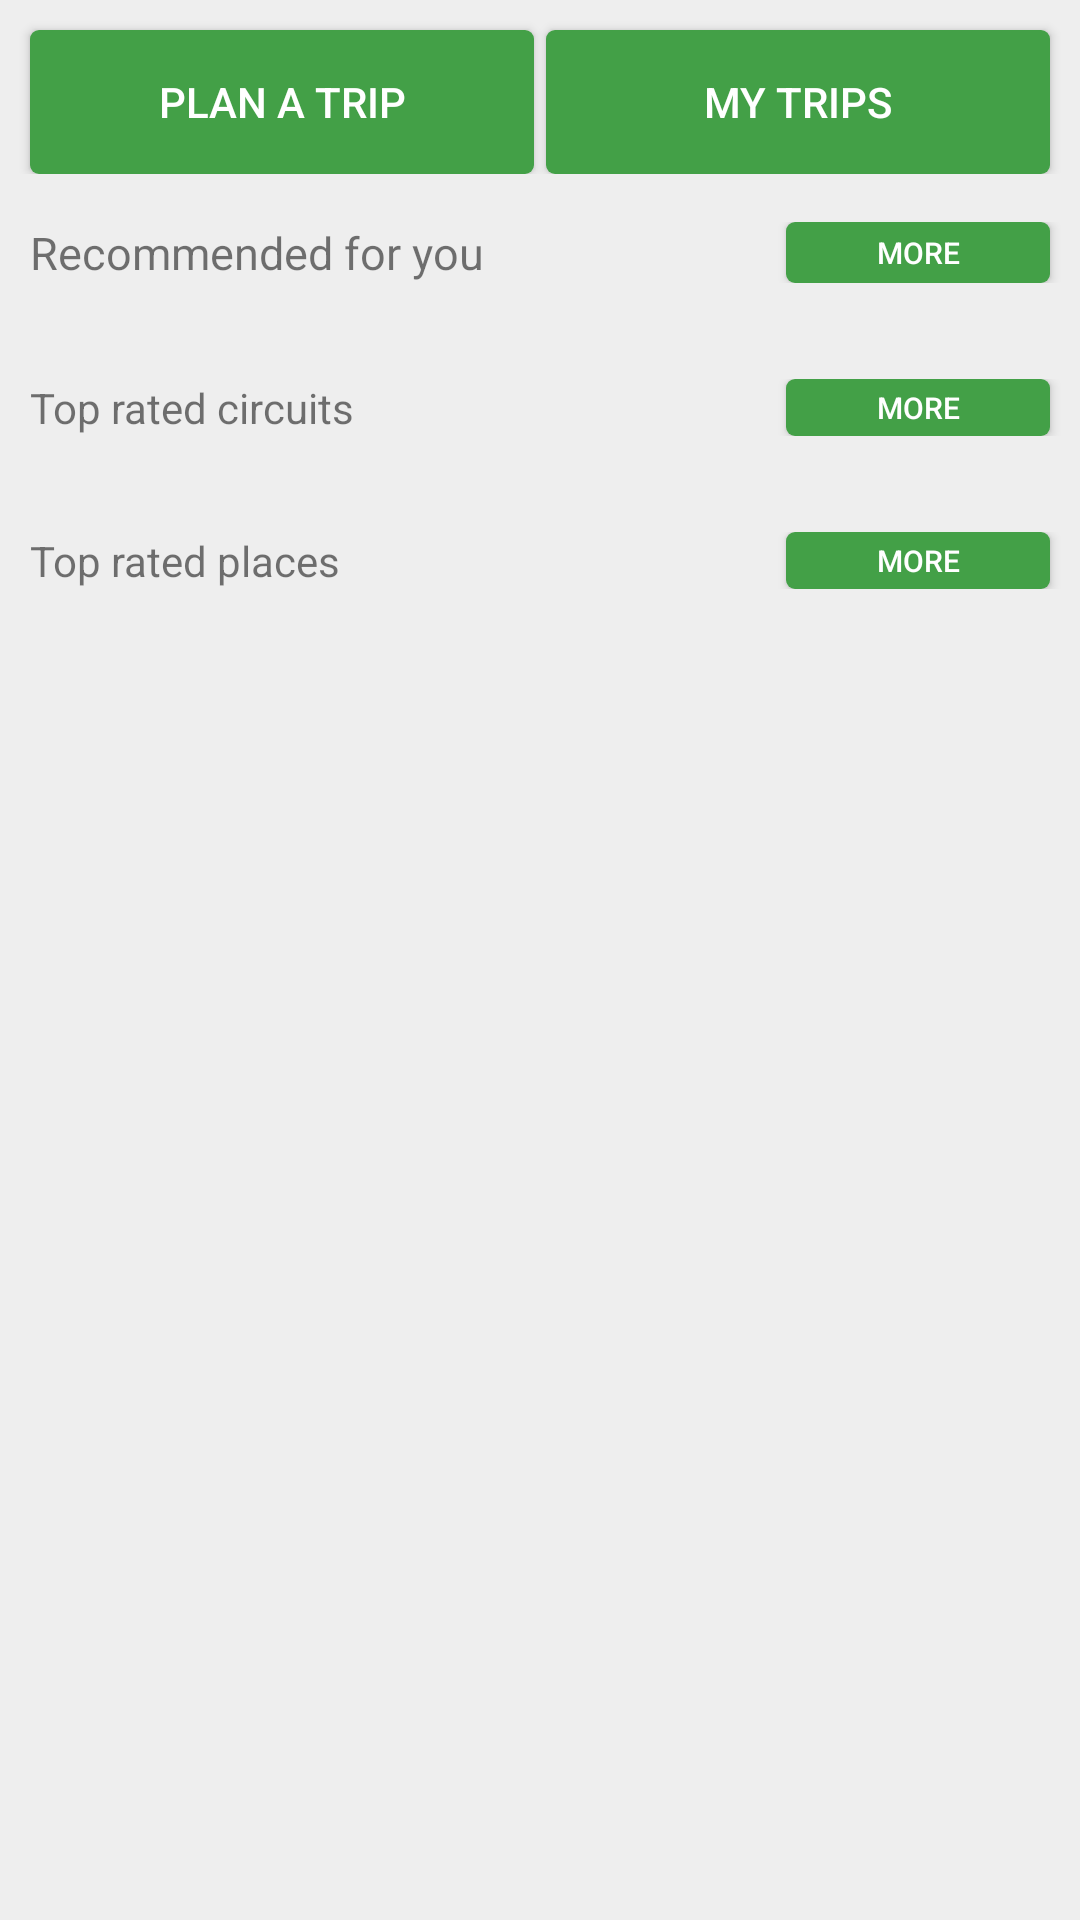

Reconstruct the res/layout file that produces this screen, plus the resources it refers to.
<!-- AndroidManifest.xml: application theme AppTheme -->
<!-- res/layout/activity_main.xml -->
<?xml version="1.0" encoding="utf-8"?>
<LinearLayout xmlns:android="http://schemas.android.com/apk/res/android"
    xmlns:tools="http://schemas.android.com/tools"
    android:id="@+id/activity_main"
    style="@style/AppTheme"
    android:layout_width="match_parent"
    android:layout_height="match_parent"
    android:background="#eeeeee"
    android:orientation="vertical"
    tools:context="com.pkr.circle.MainActivity">

    <ScrollView
        android:layout_width="match_parent"
        android:layout_height="match_parent">

        <LinearLayout
            android:layout_width="match_parent"
            android:layout_height="match_parent"
            android:orientation="vertical">

            <LinearLayout
                android:layout_width="match_parent"
                android:layout_height="wrap_content"
                android:orientation="horizontal">

                <Button
                    android:layout_width="match_parent"
                    android:layout_height="wrap_content"
                    android:layout_weight="1"
                    android:layout_marginLeft="10dp"
                    android:layout_marginRight="2dp"
                    android:layout_marginTop="10dp"
                    android:background="@drawable/mybutton"
                    android:paddingBottom="10dp"
                    android:paddingLeft="20dp"
                    android:paddingRight="20dp"
                    android:paddingTop="10dp"
                    android:text="@string/plan_a_trip"
                    android:textColor="#ffffff"
                    android:textSize="14sp"
                    android:textStyle="normal" />

                <Button
                    android:id="@+id/my_trips_button"
                    android:layout_width="match_parent"
                    android:layout_height="wrap_content"
                    android:layout_weight="1"
                    android:layout_marginLeft="2dp"
                    android:layout_marginRight="10dp"
                    android:layout_marginTop="10dp"
                    android:background="@drawable/mybutton"
                    android:paddingBottom="10dp"
                    android:paddingLeft="20dp"
                    android:paddingRight="20dp"
                    android:paddingTop="10dp"
                    android:text="@string/my_trips"
                    android:textColor="#ffffff"
                    android:textSize="14sp"
                    android:textStyle="normal" />
            </LinearLayout>

            

            <LinearLayout
                android:layout_width="match_parent"
                android:layout_height="match_parent"
                android:orientation="horizontal"
                android:paddingTop="16dp"
                android:paddingBottom="16dp"
                android:id="@+id/recommended">

                <TextView
                    android:layout_width="wrap_content"
                    android:layout_height="wrap_content"
                    android:layout_marginLeft="10sp"
                    android:text="@string/recommended_for_you"
                    android:layout_gravity="left"
                    android:layout_weight="1"
                    android:textSize="15sp"/>

                <Button
                    android:layout_width="wrap_content"
                    android:layout_height="match_parent"
                    android:text="more"
                    android:layout_marginRight="10sp"
                    android:textColor="#ffffff"
                    android:textSize="10sp"
                    android:background="@drawable/mybutton"/>

            </LinearLayout>

            <android.support.v7.widget.RecyclerView
                android:id="@+id/recycler_view"
                android:layout_width="match_parent"
                android:layout_height="wrap_content" />

            <LinearLayout
                android:layout_width="match_parent"
                android:layout_height="match_parent"
                android:orientation="horizontal"
                android:paddingTop="16dp"
                android:paddingBottom="16dp">

                <TextView
                    android:layout_width="match_parent"
                    android:layout_height="wrap_content"
                    android:layout_marginLeft="10dp"
                    android:text="@string/top_rated"
                    android:layout_weight="1"
                    android:layout_gravity="left"/>

                <Button
                    android:layout_width="wrap_content"
                    android:layout_height="match_parent"
                    android:paddingLeft="5dp"
                    android:paddingRight="5dp"
                    android:text="more"
                    android:layout_marginRight="10sp"
                    android:textSize="10sp"
                    android:textColor="#ffffff"
                    android:background="@drawable/mybutton"/>
            </LinearLayout>

            <android.support.v7.widget.RecyclerView
                android:id="@+id/recycler_view1"
                android:layout_width="match_parent"
                android:layout_height="wrap_content" />

            <LinearLayout
                android:layout_width="match_parent"
                android:layout_height="match_parent"
                android:orientation="horizontal"
                android:paddingTop="16dp"
                android:paddingBottom="16dp">

                <TextView
                    android:layout_width="match_parent"
                    android:layout_height="wrap_content"
                    android:layout_marginLeft="10dp"
                    android:text="Top rated places"
                    android:layout_weight="1"
                    android:layout_gravity="left"/>

                <Button
                    android:layout_width="wrap_content"
                    android:layout_height="match_parent"
                    android:paddingLeft="5dp"
                    android:paddingRight="5dp"
                    android:text="more"
                    android:layout_marginRight="10sp"
                    android:textColor="#ffffff"
                    android:textSize="10sp"
                    android:background="@drawable/mybutton"/>
            </LinearLayout>

            <android.support.v7.widget.RecyclerView
                android:id="@+id/recycler_view2"
                android:layout_width="match_parent"
                android:layout_height="wrap_content" />
        </LinearLayout>
    </ScrollView>

</LinearLayout>
<!-- resources referenced by this layout -->
<resources>
  <!-- drawable mybutton (drawable) -->
  <?xml version="1.0" encoding="utf-8"?>
  <selector xmlns:android="http://schemas.android.com/apk/res/android" >
      <item android:state_pressed="true" >
          <shape android:shape="rectangle"  >
              <corners android:radius="3dip" />
              
              
              <solid android:color="#2e7d32"/>
          </shape>
      </item>
      <item android:state_focused="true">
          <shape android:shape="rectangle"  >
              <corners android:radius="3dip" />
              
              <solid android:color="#ffffff"/>
          </shape>
      </item>
      <item >
          <shape android:shape="rectangle"  >
              <corners android:radius="3dip" />
              
              
              <solid android:color="#43a047"/>
          </shape>
      </item>
  </selector>
  <string name="my_trips">My Trips</string>
  <string name="plan_a_trip">Plan a Trip</string>
  <string name="recommended_for_you">Recommended for you</string>
  <string name="top_rated">Top rated circuits</string>
  <style name="AppTheme" parent="Theme.AppCompat.Light">
          <item name="android:textColorPrimary">#43a047</item>
          <item name="colorPrimary">#43a047</item>
          <item name="colorPrimaryDark">#43a047</item>
          <item name="windowActionBarOverlay">false</item>
      </style>
</resources>
